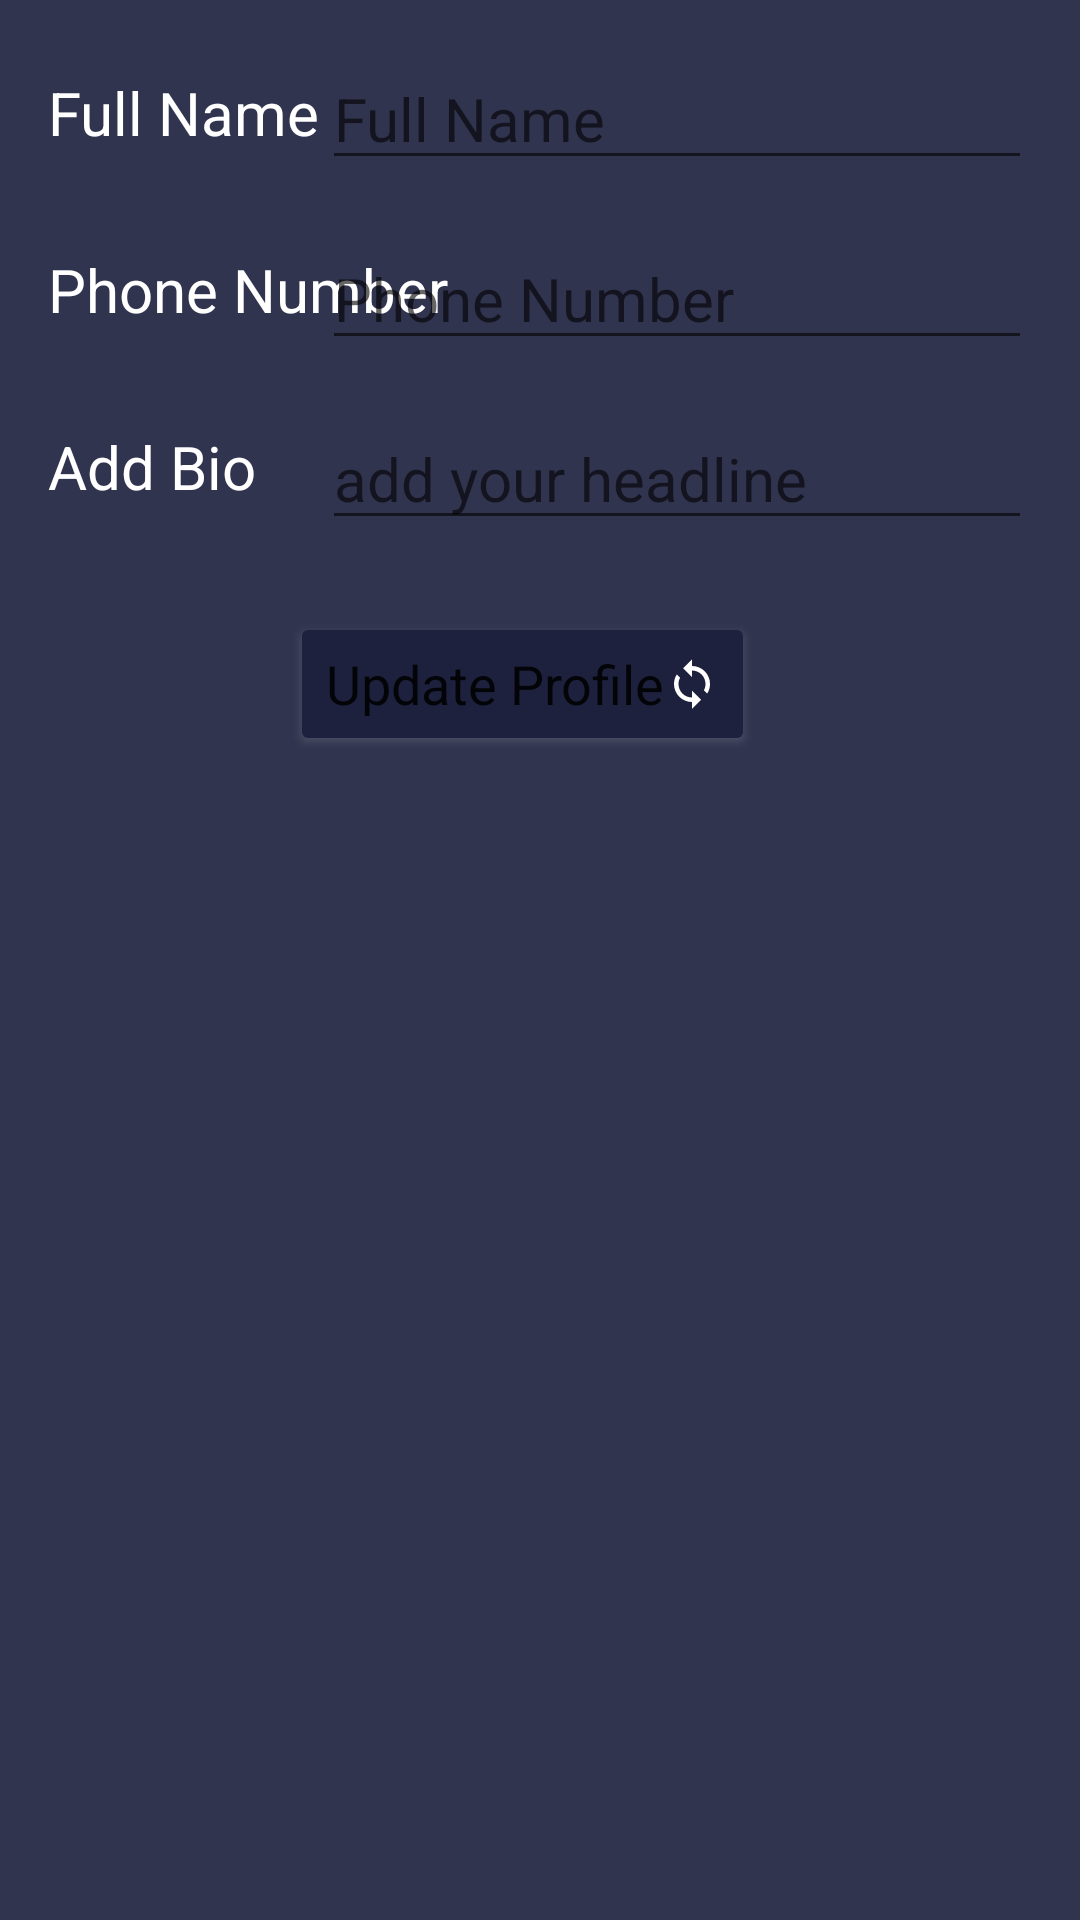

Layout XML and referenced resources for this Android screen:
<!-- AndroidManifest.xml: activity theme Theme.SasaKazi -->
<!-- res/layout/activity_edit_profile.xml -->
<?xml version="1.0" encoding="utf-8"?>
<androidx.constraintlayout.widget.ConstraintLayout xmlns:android="http://schemas.android.com/apk/res/android"
    xmlns:app="http://schemas.android.com/apk/res-auto"
    xmlns:tools="http://schemas.android.com/tools"
    android:layout_width="match_parent"
    android:layout_height="match_parent"
    android:background="@color/solid_background"
    tools:context=".settings.EditProfileActivity">

    <TextView
        android:id="@+id/textView2"
        android:layout_width="wrap_content"
        android:layout_height="wrap_content"
        android:layout_marginStart="16dp"
        android:layout_marginTop="24dp"
        android:text="@string/full_name"
        android:textColor="@color/white"
        android:textSize="20sp"
        android:fontFamily="sans-serif"
        app:layout_constraintStart_toStartOf="parent"
        app:layout_constraintTop_toTopOf="parent" />

    <EditText
        android:id="@+id/updateProfileName"
        android:layout_width="wrap_content"
        android:layout_height="wrap_content"
        android:layout_marginTop="16dp"
        android:layout_marginEnd="16dp"
        android:ems="10"
        android:inputType="textPersonName"
        android:textColor="@color/white"
        android:textSize="20sp"
        android:fontFamily="sans-serif"
        app:layout_constraintEnd_toEndOf="parent"
        app:layout_constraintTop_toTopOf="parent"
        android:autofillHints=""
        android:hint="@string/full_name" />

    <TextView
        android:id="@+id/textView3"
        android:layout_width="wrap_content"
        android:layout_height="wrap_content"
        android:layout_marginStart="16dp"
        android:layout_marginTop="32dp"
        android:text="@string/phone_number"
        android:textColor="@color/white"
        android:textSize="20sp"
        android:fontFamily="sans-serif"
        app:layout_constraintStart_toStartOf="parent"
        app:layout_constraintTop_toBottomOf="@+id/textView2" />

    <EditText
        android:id="@+id/updatePhoneNumber"
        android:layout_width="wrap_content"
        android:layout_height="wrap_content"
        android:layout_marginTop="16dp"
        android:layout_marginEnd="16dp"
        android:ems="10"
        android:inputType="phone"
        android:textColor="@color/white"
        android:textSize="20sp"
        android:fontFamily="sans-serif"
        app:layout_constraintEnd_toEndOf="parent"
        app:layout_constraintTop_toBottomOf="@+id/updateProfileName"
        android:autofillHints=""
        android:hint="@string/phone_number" />

    <TextView
        android:id="@+id/textView4"
        android:layout_width="wrap_content"
        android:layout_height="wrap_content"
        android:layout_marginStart="16dp"
        android:layout_marginTop="32dp"
        android:text="@string/add_bio"
        android:textColor="@color/white"
        android:textSize="20sp"
        android:fontFamily="sans-serif"
        app:layout_constraintStart_toStartOf="parent"
        app:layout_constraintTop_toBottomOf="@+id/textView3" />

    <EditText
        android:id="@+id/updateAddBio"
        android:layout_width="wrap_content"
        android:layout_height="wrap_content"
        android:layout_marginTop="16dp"
        android:layout_marginEnd="16dp"
        android:ems="10"
        android:textColor="@color/white"
        android:textSize="20sp"
        android:fontFamily="sans-serif"
        android:gravity="start|top"
        android:inputType="textMultiLine"
        app:layout_constraintEnd_toEndOf="parent"
        app:layout_constraintTop_toBottomOf="@+id/updatePhoneNumber"
        android:autofillHints=""
        android:hint="@string/add_your_headline" />

    <Button
        android:id="@+id/updateBtn"
        android:layout_width="wrap_content"
        android:layout_height="wrap_content"
        android:layout_marginTop="24dp"
        android:fontFamily="sans-serif"
        android:text="@string/update_profile"
        android:gravity="center"
        android:textSize="18sp"
        android:backgroundTint="#1D213D"
        android:shadowColor="@color/white"
        android:outlineSpotShadowColor="@color/white"
        android:textAllCaps="false"
        android:drawableEnd="@drawable/baseline_sync_white_18dp"
        app:layout_constraintEnd_toEndOf="parent"
        app:layout_constraintHorizontal_bias="0.471"
        app:layout_constraintStart_toStartOf="parent"
        app:layout_constraintTop_toBottomOf="@+id/updateAddBio"
        tools:targetApi="p"/>

</androidx.constraintlayout.widget.ConstraintLayout>
<!-- resources referenced by this layout -->
<resources>
  <color name="solid_background">#31344E</color>
  <color name="white">#FFFFFFFF</color>
  <!-- drawable baseline_sync_white_18dp (drawable) -->
  <?xml version="1.0" encoding="UTF-8" standalone="no"?>
  <vector xmlns:android="http://schemas.android.com/apk/res/android" android:height="18dp" android:tint="#FFFFFF" android:viewportHeight="24.0" android:viewportWidth="24.0" android:width="18dp">
      <path android:fillColor="@android:color/white" android:pathData="M12,4L12,1L8,5l4,4L12,6c3.31,0 6,2.69 6,6 0,1.01 -0.25,1.97 -0.7,2.8l1.46,1.46C19.54,15.03 20,13.57 20,12c0,-4.42 -3.58,-8 -8,-8zM12,18c-3.31,0 -6,-2.69 -6,-6 0,-1.01 0.25,-1.97 0.7,-2.8L5.24,7.74C4.46,8.97 4,10.43 4,12c0,4.42 3.58,8 8,8v3l4,-4 -4,-4v3z"/>
  </vector>
  <string name="add_bio">Add Bio</string>
  <string name="add_your_headline">add your headline</string>
  <string name="full_name">Full Name</string>
  <string name="phone_number">Phone Number</string>
  <string name="update_profile">Update Profile</string>
  <style name="Theme.SasaKazi" parent="Theme.MaterialComponents.DayNight.DarkActionBar">
          
          <item name="colorPrimary">@color/solid_background</item>
          <item name="colorPrimaryVariant">@color/solid_background</item>
          <item name="colorOnPrimary">@color/white</item>
          
          <item name="colorSecondary">@color/teal_200</item>
          <item name="colorSecondaryVariant">@color/teal_700</item>
          <item name="colorOnSecondary">@color/black</item>
          
          <item name="android:statusBarColor" tools:targetApi="l">?attr/colorPrimaryVariant</item>
          
      </style>
  <color name="teal_200">#FF03DAC5</color>
  <color name="teal_700">#FF018786</color>
  <color name="black">#FF000000</color>
</resources>
